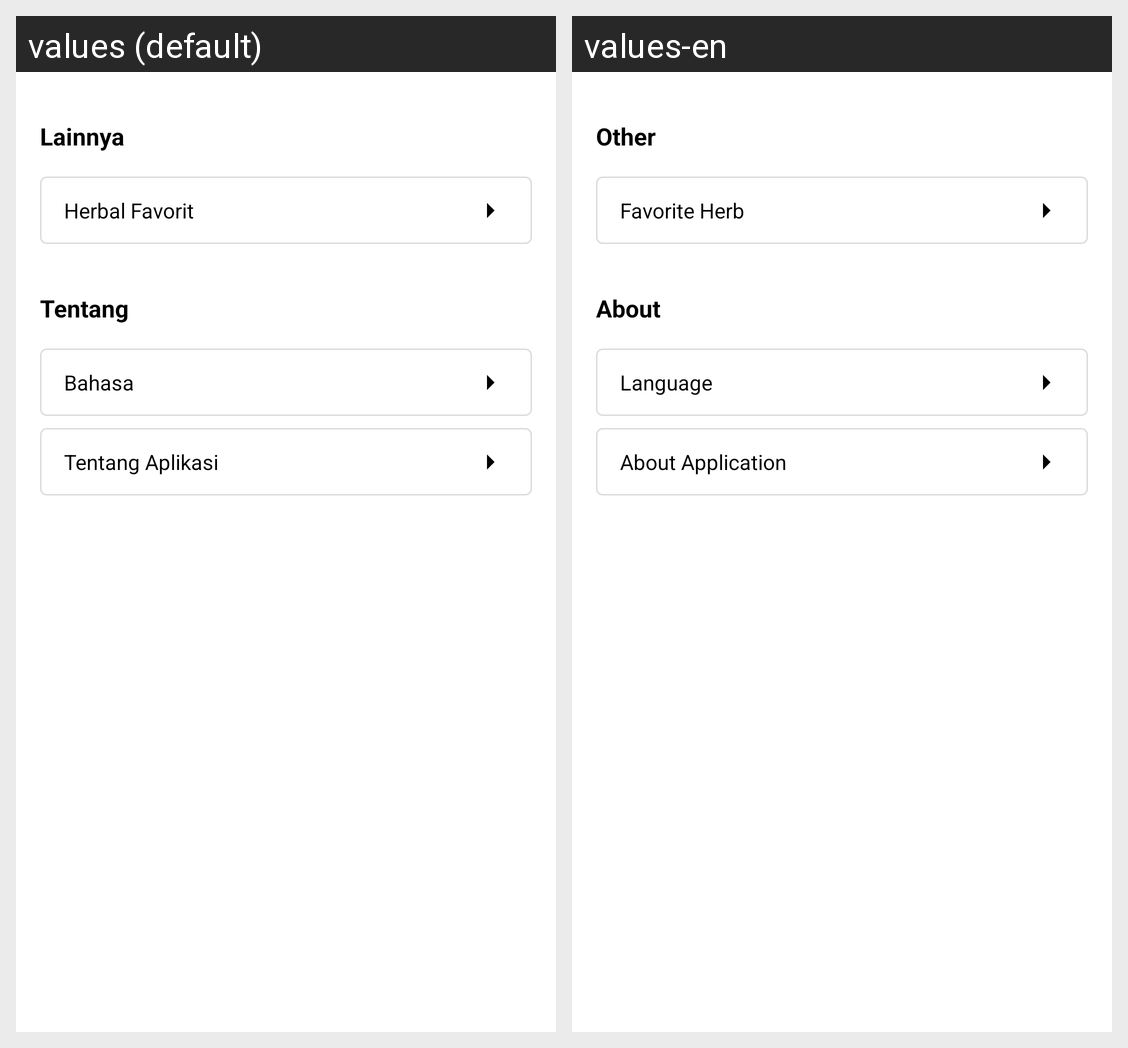

This grid shows one Android layout under two languages. Give, for every string resource on the screen, its name, the default text and each shown locale's text.
Android screen res/layout/fragment_setting.xml rendered under 2 locales, left to right: values (default), values-en. Device: Nexus 5 (rendered at 1080×1920; each locale shown at half size, 540×960, under a caption strip naming it); theme Theme.HerbaMate.
Strings drawn on this screen, with the default value and each locale's value (text and hints the layout hard-codes, and strings that could not be matched under every locale, appear in the picture but are not listed):

other
  values: Lainnya
  values-en: Other

herbal_favorite
  values: Herbal Favorit
  values-en: Favorite Herb

about
  values: Tentang
  values-en: About

language
  values: Bahasa
  values-en: Language

app_about
  values: Tentang Aplikasi
  values-en: About Application
